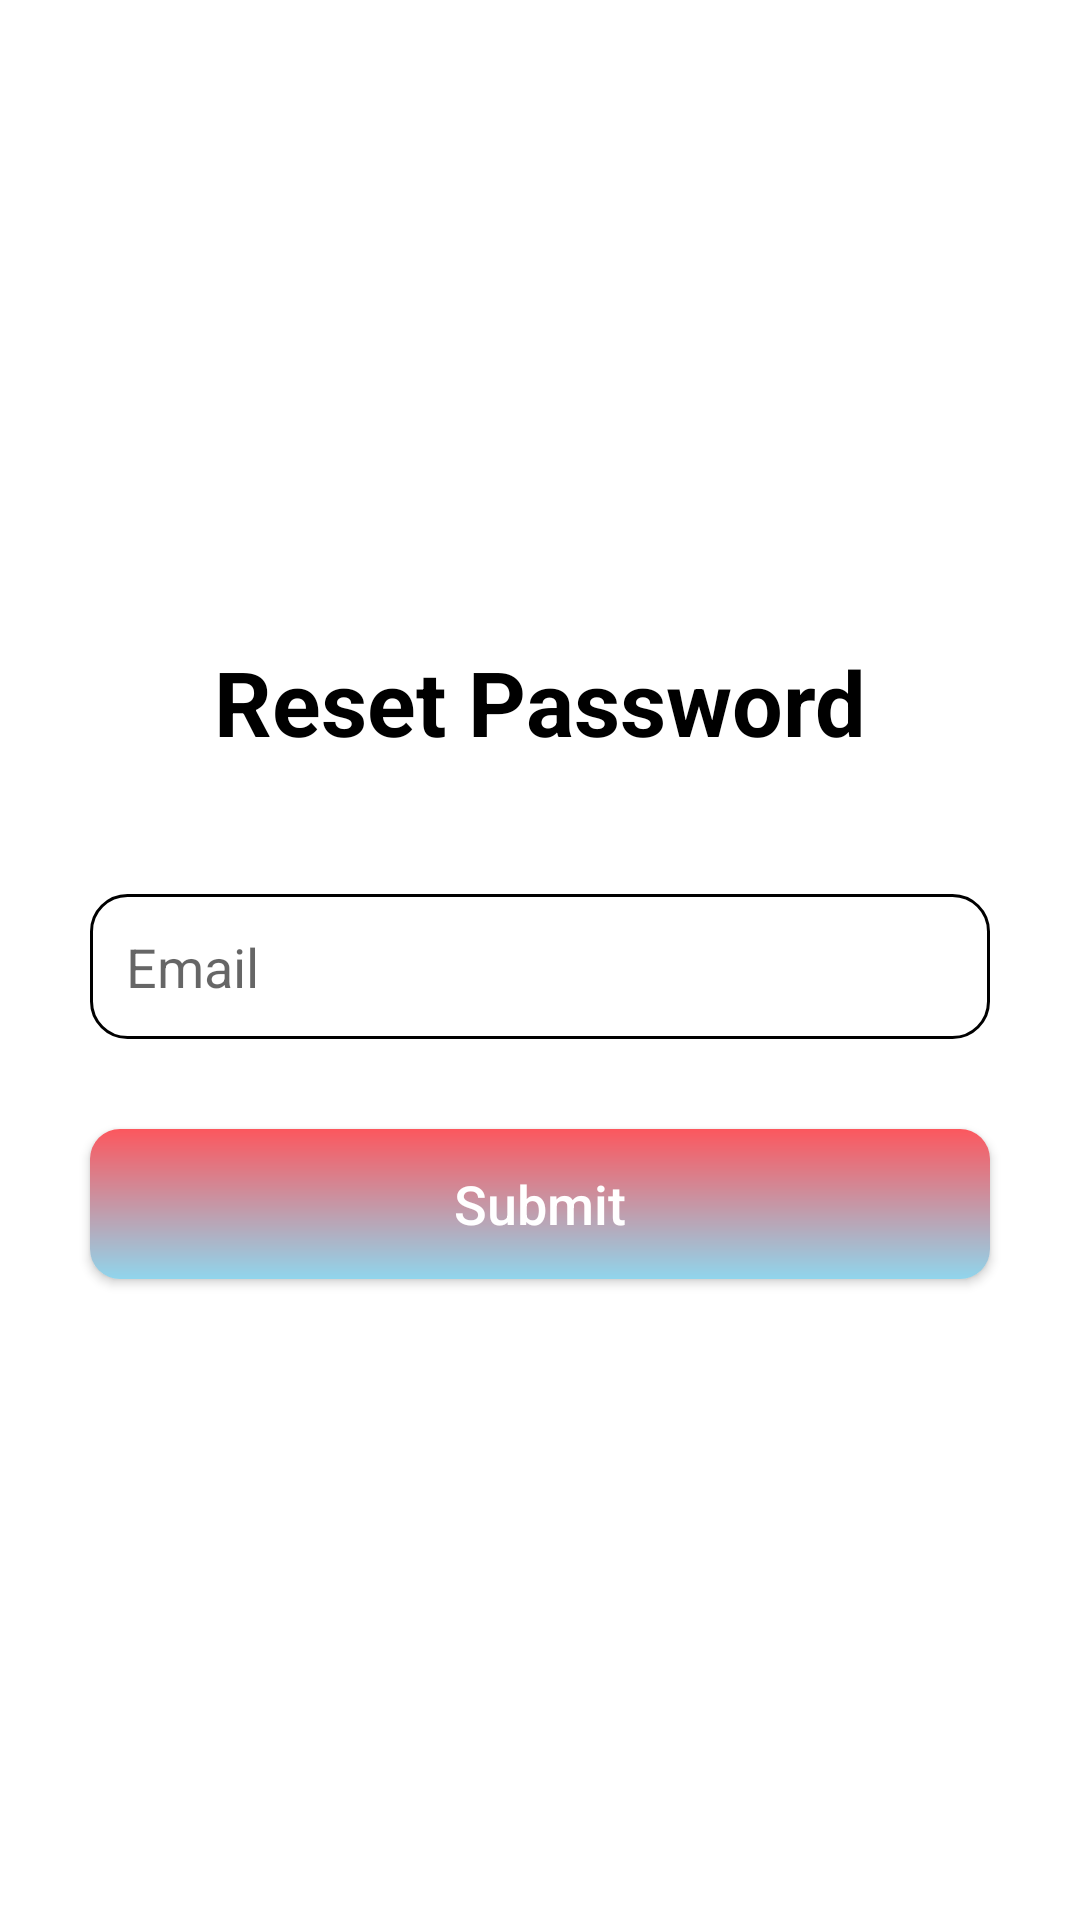

Write the Android layout XML for this screen, with the resource values it uses.
<!-- AndroidManifest.xml: application theme Theme.Moodfit -->
<!-- res/layout/activity_forget_password.xml -->
<?xml version="1.0" encoding="utf-8"?>
<LinearLayout xmlns:android="http://schemas.android.com/apk/res/android"
    xmlns:app="http://schemas.android.com/apk/res-auto"
    xmlns:tools="http://schemas.android.com/tools"
    android:layout_width="match_parent"
    android:layout_height="match_parent"
    android:gravity="center"
    android:orientation="vertical"
    tools:context=".ForgetPassword">

    <TextView
        android:id="@+id/reset_textView"
        android:layout_width="wrap_content"
        android:layout_height="wrap_content"
        android:text="Reset Password"
        android:textColor="@color/black"
        android:textSize="30sp"
        android:textStyle="bold" />
    <Space
        android:layout_width="match_parent"
        android:layout_height="20sp"/>

    <EditText
        android:id="@+id/email_edit_text"
        android:layout_width="300dp"
        android:layout_height="wrap_content"
        android:layout_marginStart="16dp"
        android:layout_marginTop="24dp"
        android:layout_marginEnd="16dp"
        android:autofillHints=""
        android:background="@drawable/edit_text_round_corner"
        android:hint="@string/email"
        android:inputType="textEmailAddress"
        android:padding="12dp" />

    <Space
        android:layout_width="match_parent"
        android:layout_height="30sp"
        tools:ignore="SmallSp" />

    <androidx.appcompat.widget.AppCompatButton
        android:id="@+id/ReceiveMailBtn"
        android:layout_width="300sp"
        android:layout_height="50sp"
        android:text="Submit"
        android:textColor="@color/white"
        android:background="@drawable/button_gradient_background"
        android:textAllCaps="false"
        android:textSize="18sp" />

</LinearLayout>
<!-- resources referenced by this layout -->
<resources>
  <color name="black">#FF000000</color>
  <color name="white">#ffffff</color>
  <!-- drawable button_gradient_background (drawable-mdpi) -->
  <?xml version="1.0" encoding="utf-8"?>
  <shape xmlns:android="http://schemas.android.com/apk/res/android"
      android:shape="rectangle">
      <corners android:radius="10dp" />
  
      <gradient android:angle="98" android:startColor="#FC575E" android:endColor="#90D5EC"/>
  </shape>
  <!-- drawable edit_text_round_corner (drawable-mdpi) -->
  <?xml version="1.0" encoding="utf-8"?>
  <shape xmlns:android="http://schemas.android.com/apk/res/android"
      android:shape="rectangle">
      <corners android:radius="12dp" />
      <solid android:color="@color/white" />
      <stroke android:width="1dp" android:color="@color/black" />
  </shape>
  <string name="email">Email</string>
  <style name="Theme.Moodfit" parent="Theme.MaterialComponents.Light.NoActionBar">
          
  
      </style>
</resources>
